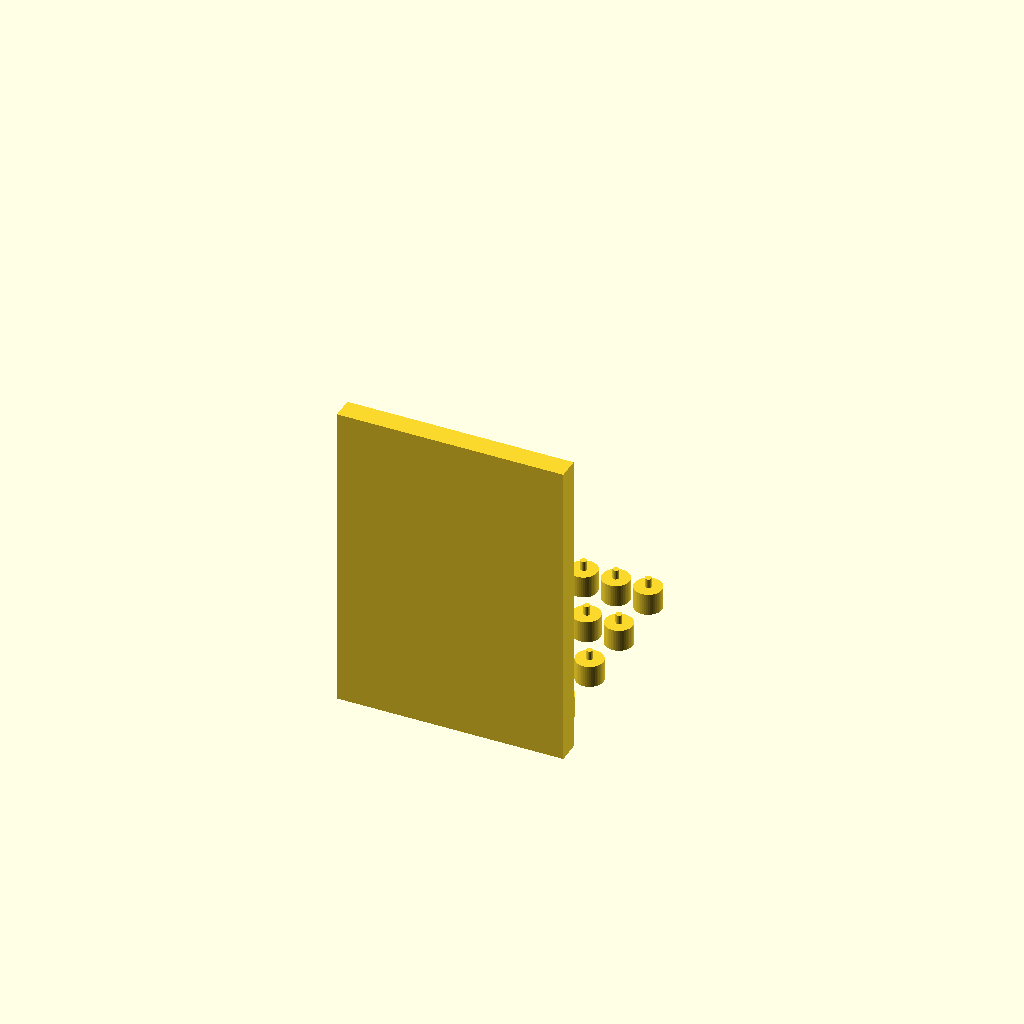
Cell 1 — every parameter at its default value.
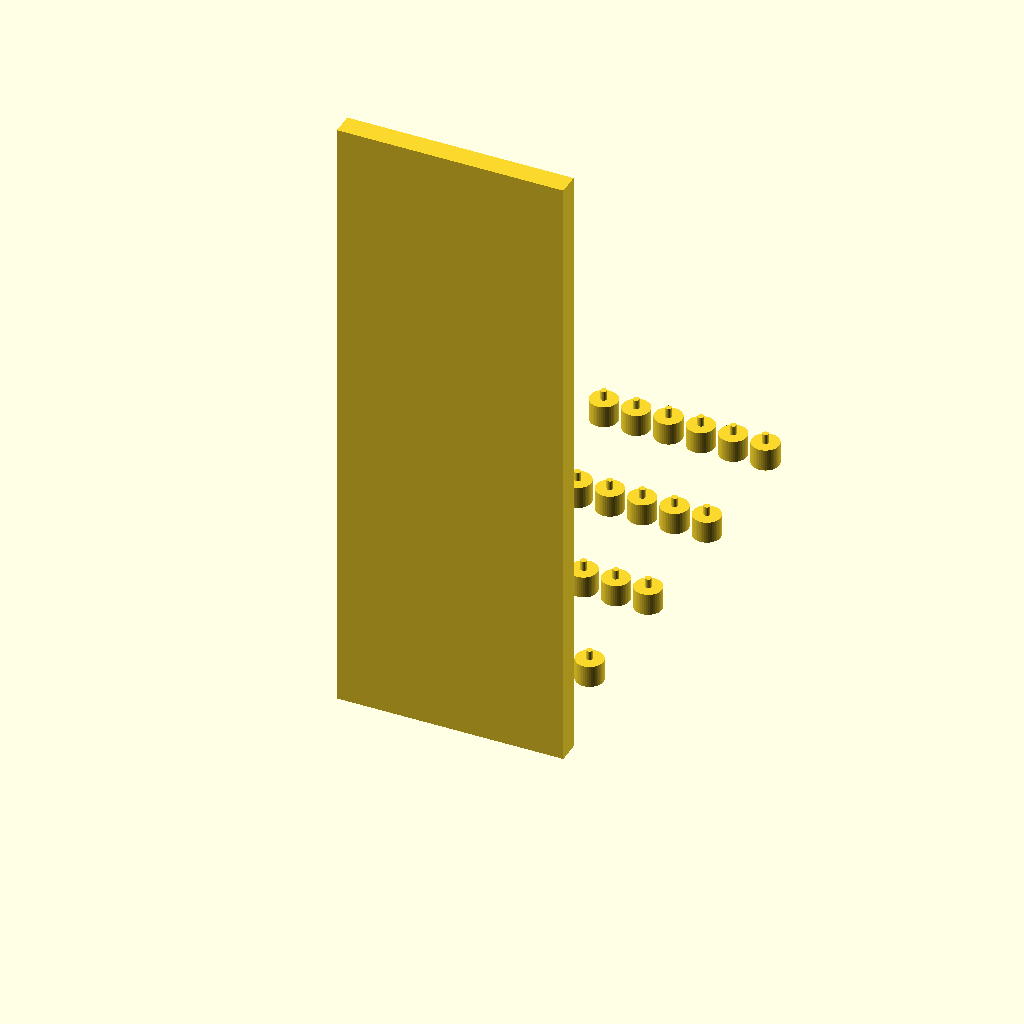
Cell 2 — panel_h set to 800, the other parameters unchanged.
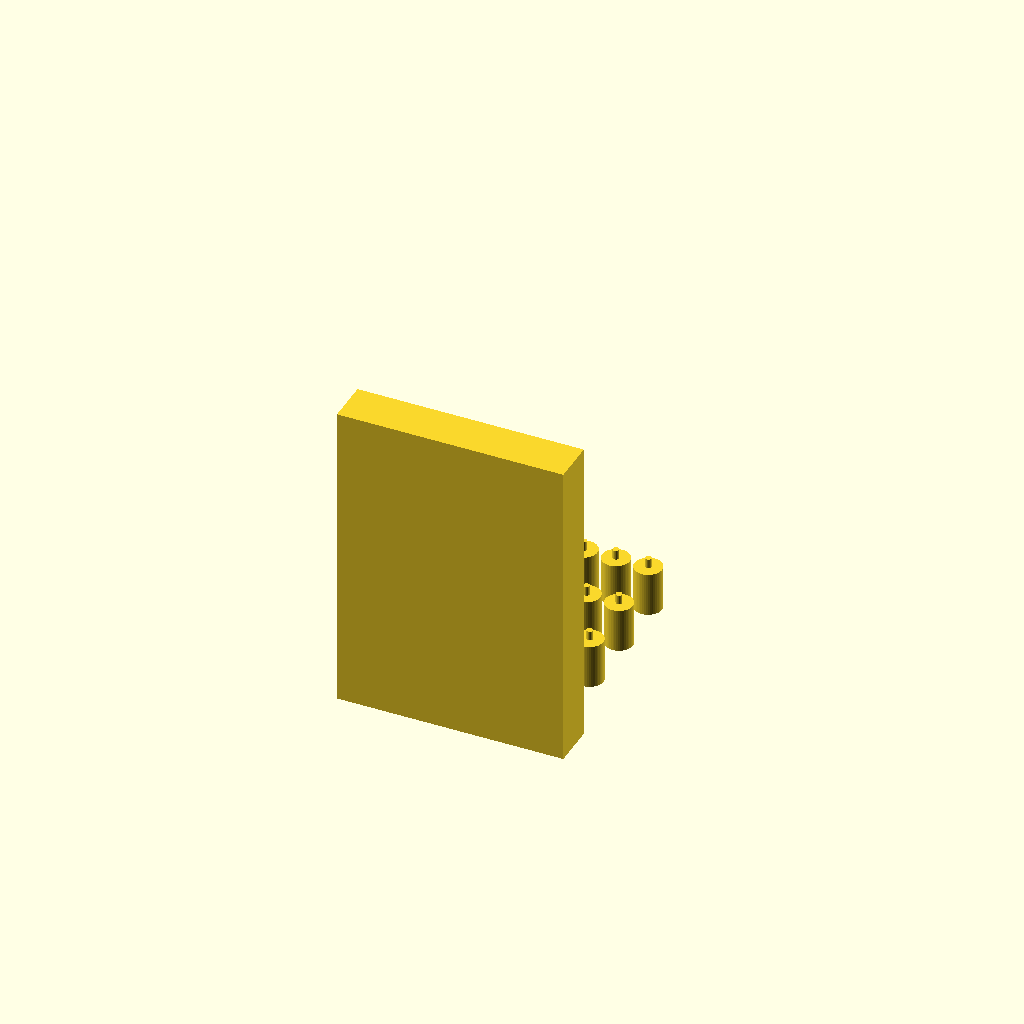
Cell 3 — panel_t set to 56, the other parameters unchanged.
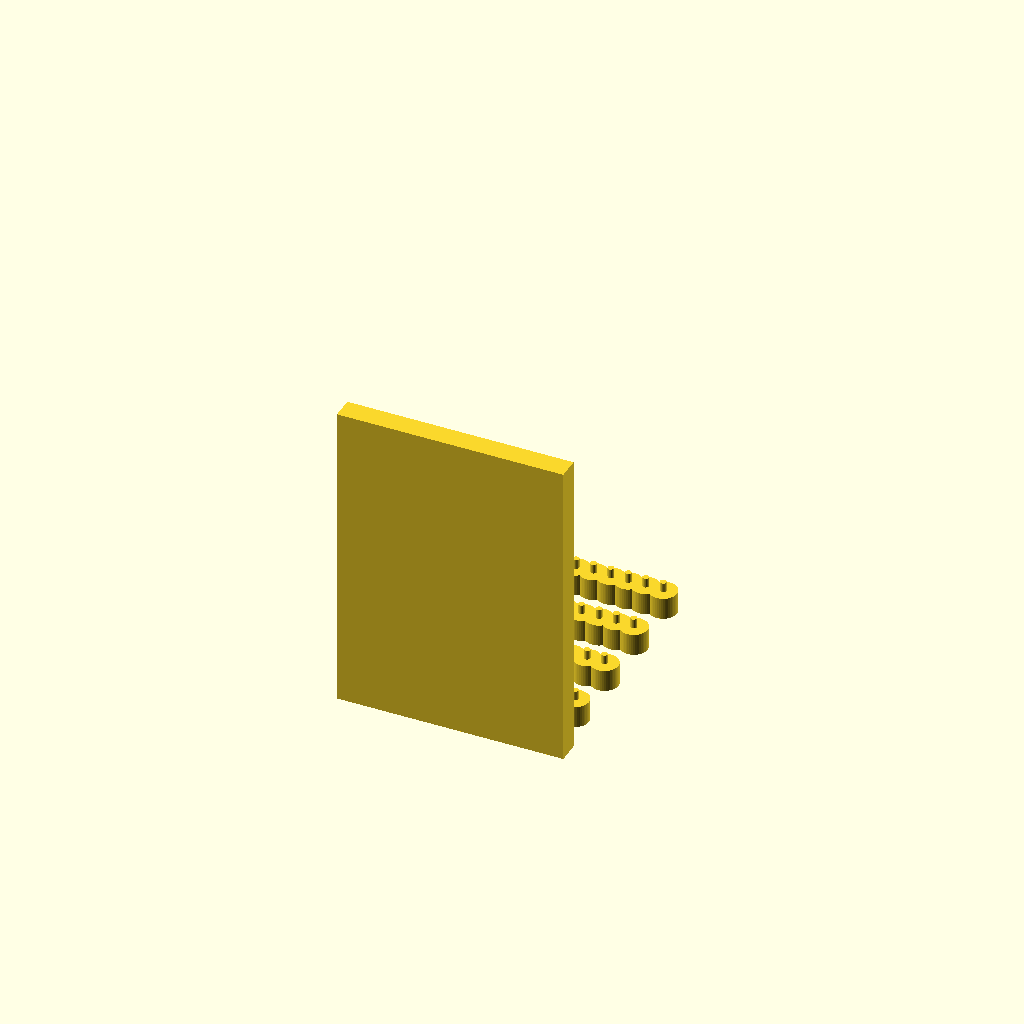
Cell 4: the same model with n_resonators_x = 12.
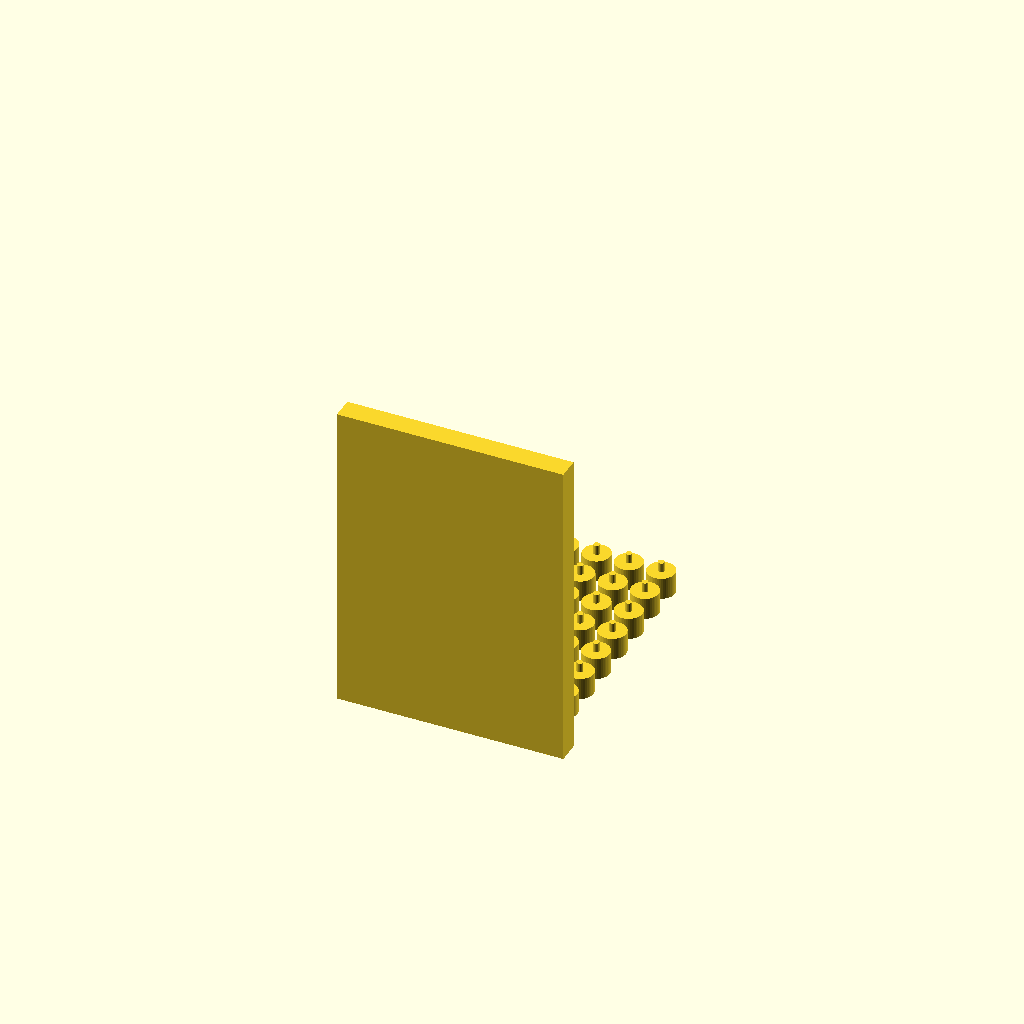
Cell 5: n_resonators_y = 8 (everything else at default).
One fixed orthographic camera (rotation 55°, 0°, 25°; colour scheme Cornfield) for every cell.
OpenSCAD source file hardware/openscad/chorus_aeh_panel.scad:
// CHORUS-AEH — acoustic harvest panel (Helmholtz resonators + piezo pocket)
include <lib/generated_constants.scad>

panel_w = frame_W * 0.6;
panel_h = 400;
panel_t = 28;
n_resonators_x = 6;
n_resonators_y = 4;
neck_d = 8;
cavity_d = 35;

module helmholtz_cell(x, y) {
  translate([x, y, 0]) {
    cylinder(h=panel_t, d=cavity_d, $fn=48);
    translate([0, 0, panel_t])
      cylinder(h=12, d=neck_d, $fn=32);
    // piezo pocket on back
    translate([0, 0, -4])
      cylinder(h=4.5, d=20, $fn=32);
  }
}

module aeh_panel() {
  difference() {
    cube([panel_w, panel_t, panel_h]);
  }
  step_x = panel_w / (n_resonators_x + 1);
  step_z = panel_h / (n_resonators_y + 1);
  for (ix = [1:n_resonators_x], iz = [1:n_resonators_y]) {
    helmholtz_cell(ix*step_x, iz*step_z);
  }
  // US transducer mount (Mode B) — feed-side assist
  translate([panel_w - 50, panel_t, panel_h/2])
    rotate([-90, 0, 0])
      cylinder(h=20, d=45, $fn=48);
  // wiring channel
  translate([10, panel_t/2, 10])
    cube([panel_w-20, 6, 12]);
}

module aeh_panel_part() { aeh_panel(); }
aeh_panel_part();
Parameter table extracted from the source (name, type, default, range or options):
panel_h: number, default 400
panel_t: number, default 28
n_resonators_x: number, default 6
n_resonators_y: number, default 4
neck_d: number, default 8
cavity_d: number, default 35
